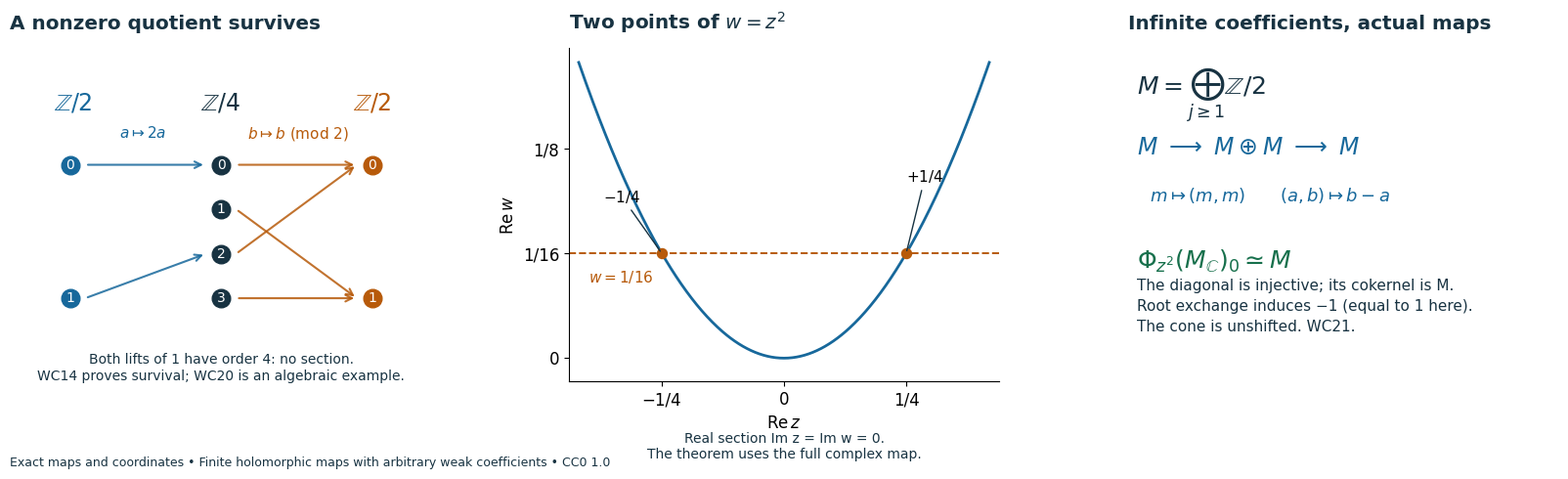
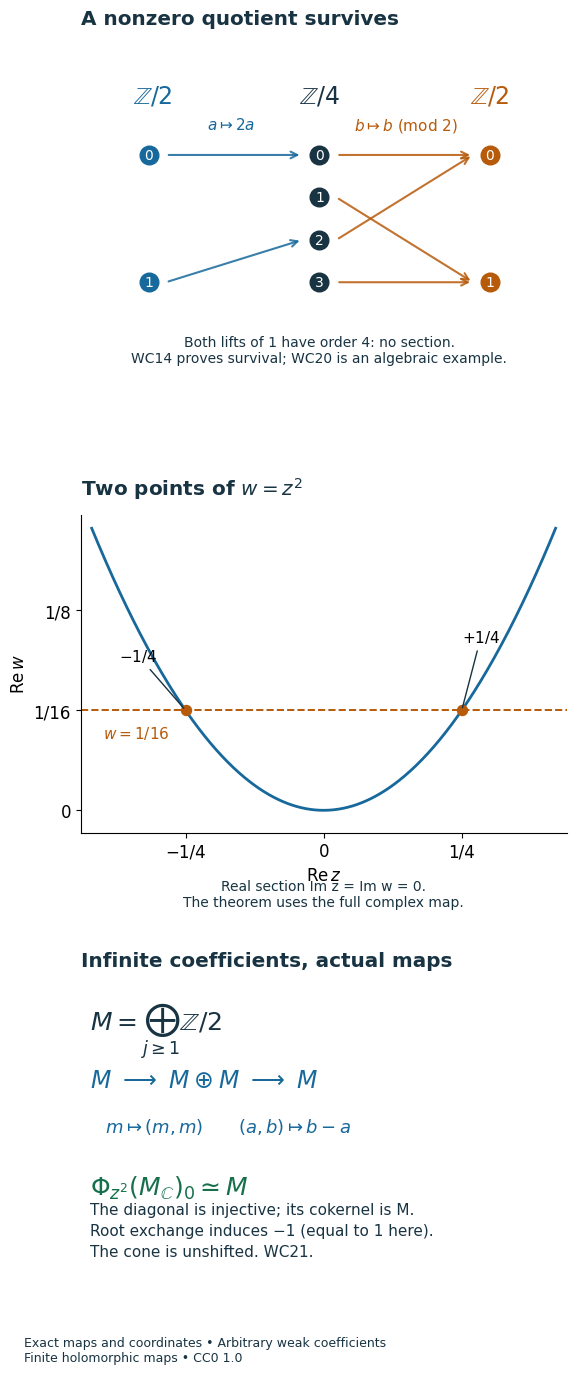

These figures' Python source, in order:
"""Exact module maps and the z-squared nearby fibre. CC0 1.0."""
from pathlib import Path
import argparse
import matplotlib
matplotlib.use('Agg')
import matplotlib.pyplot as plt
import numpy as np

parser=argparse.ArgumentParser();parser.add_argument('--out',default='.')
out=Path(parser.parse_args().out);out.mkdir(parents=True,exist_ok=True)
plt.rcParams.update({'font.family':'DejaVu Sans','font.size':12,'svg.hashsalt':'weak-coefficients-v1','axes.spines.top':False,'axes.spines.right':False})
blue='#17689b';orange='#b75a0a';ink='#183342';green='#17704c'

def module_panel(ax):
 ax.set(xlim=(-.4,2.45),ylim=(-.55,1.45));ax.axis('off')
 ax.set_title('A nonzero quotient survives',loc='left',fontweight='bold',color=ink,pad=14)
 ax.text(.02,1.08,r'$\mathbb{Z}/2$',ha='center',fontsize=17,color=blue)
 ax.text(1,1.08,r'$\mathbb{Z}/4$',ha='center',fontsize=17,color=ink)
 ax.text(2,1.08,r'$\mathbb{Z}/2$',ha='center',fontsize=17,color=orange)
 for x,vals in [(0,[0,1]),(1,[0,1,2,3]),(2,[0,1])]:
  ys=np.linspace(.75,-.05,len(vals))
  for y,v in zip(ys,vals):
   ax.scatter([x],[y],s=180,color=blue if x==0 else orange if x==2 else ink,zorder=3)
   ax.text(x,y,str(v),ha='center',va='center',color='white',fontsize=10,zorder=4)
 def arr(x1,y1,x2,y2,c):ax.annotate('',(x2-.1,y2),(x1+.1,y1),arrowprops={'arrowstyle':'->','color':c,'lw':1.5,'alpha':.85})
 arr(0,.75,1,.75,blue);arr(0,-.05,1,.75-2*.8/3,blue)
 for v in range(4):arr(1,.75-v*.8/3,2,.75 if v%2==0 else -.05,orange)
 ax.text(.48,.91,r'$a\mapsto 2a$',ha='center',color=blue,fontsize=11)
 ax.text(1.51,.91,r'$b\mapsto b\ (\mathrm{mod}\ 2)$',ha='center',color=orange,fontsize=11)
 ax.text(1,-.38,'Both lifts of 1 have order 4: no section.\nWC14 proves survival; WC20 is an algebraic example.',ha='center',va='top',fontsize=10,color=ink)

def fibre_panel(ax):
 z=np.linspace(-.42,.42,401);ax.plot(z,z*z,color=blue,lw=2)
 ax.axhline(1/16,color=orange,ls='--',lw=1.4)
 ax.scatter([-.25,.25],[1/16,1/16],color=orange,s=52,zorder=3)
 ax.annotate(r'$-1/4$',(-.25,1/16),(-.37,.093),arrowprops={'arrowstyle':'-','color':ink},fontsize=11)
 ax.annotate(r'$+1/4$',(.25,1/16),(.25,.105),arrowprops={'arrowstyle':'-','color':ink},fontsize=11)
 ax.text(-.4,.045,r'$w=1/16$',color=orange,fontsize=11)
 ax.set(xlim=(-.44,.44),ylim=(-.014,.185),xlabel=r'$\operatorname{Re}z$',ylabel=r'$\operatorname{Re}w$')
 ax.set_title(r'Two points of $w=z^2$',loc='left',fontweight='bold',color=ink,pad=14)
 ax.set_xticks([-.25,0,.25],['−1/4','0','1/4']);ax.set_yticks([0,1/16,1/8],['0','1/16','1/8'])
 ax.text(.5,-.23,'Real section Im z = Im w = 0.\nThe theorem uses the full complex map.',transform=ax.transAxes,ha='center',fontsize=10,color=ink)

def maps_panel(ax):
 ax.axis('off');ax.set_title('Infinite coefficients, actual maps',loc='left',fontweight='bold',color=ink,pad=14)
 ax.text(.02,.86,r'$M=\bigoplus_{j\geq1}\mathbb{Z}/2$',fontsize=18,color=ink)
 ax.text(.02,.68,r'$M\ \longrightarrow\ M\oplus M\ \longrightarrow\ M$',fontsize=17,color=blue)
 ax.text(.05,.54,r'$m\mapsto(m,m)\qquad (a,b)\mapsto b-a$',fontsize=13,color=blue)
 ax.text(.02,.34,r'$\Phi_{z^2}(M_{\mathbb{C}})_0\simeq M$',fontsize=18,color=green)
 ax.text(.02,.15,'The diagonal is injective; its cokernel is M.\nRoot exchange induces −1 (equal to 1 here).\nThe cone is unshifted. WC21.',fontsize=11,color=ink,linespacing=1.5)

for mode in ['wide','mobile']:
 if mode=='wide':
  fig,axes=plt.subplots(1,3,figsize=(16.5,5.25));fig.subplots_adjust(left=.025,right=.985,bottom=.2,top=.85,wspace=.3)
 else:
  fig,axes=plt.subplots(3,1,figsize=(6,14));fig.subplots_adjust(left=.12,right=.93,bottom=.055,top=.955,hspace=.48)
 for ax,draw in zip(axes,[module_panel,fibre_panel,maps_panel]):draw(ax)
 fig.patch.set_facecolor('white')
 footer='Exact maps and coordinates • Finite holomorphic maps with arbitrary weak coefficients • CC0 1.0' if mode=='wide' else 'Exact maps and coordinates • Arbitrary weak coefficients\nFinite holomorphic maps • CC0 1.0'
 fig.text(.025,.035 if mode=='wide' else .014,footer,fontsize=9,color=ink)
 for ext in ['svg','png','pdf']:
  meta={'Date':None} if ext=='svg' else {'CreationDate':None,'ModDate':None} if ext=='pdf' else {}
  fig.savefig(out/f'weak-coefficients-{mode}.{ext}',dpi=150,metadata=meta)
 plt.close(fig)
